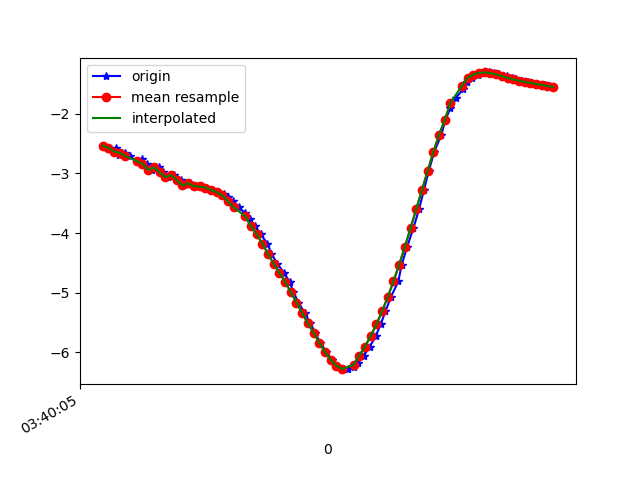

Values plotted in this chart, from the file beside it:
1618803605245, 1499289097899529, -2.5359414, -8.408965, 4.3472185
1618803605261, 1499289117130299, -2.568, -8.473, 4.202
1618803605286, 1499289136361069, -2.582, -8.424, 4.291
1618803605299, 1499289155591839, -2.685, -8.427, 4.222
1618803605318, 1499289174822609, -2.653, -8.476, 4.141
1618803605337, 1499289194053379, -2.709, -8.423, 4.213
1618803605360, 1499289213284149, -2.815, -8.456, 4.075
1618803605377, 1499289232514919, -2.763, -8.473, 4.077
1618803605396, 1499289251745689, -2.842, -8.417, 4.136
1618803605413, 1499289270976459, -2.938, -8.451, 3.999
1618803605438, 1499289290207229, -2.9, -8.442, 4.046
1618803605451, 1499289309437999, -2.982, -8.381, 4.113
1618803605470, 1499289328668769, -3.063, -8.4, 4.012
1618803605489, 1499289347899539, -3.029, -8.389, 4.061
1618803605514, 1499289367130309, -3.111, -8.333, 4.113
1618803605527, 1499289386361079, -3.202, -8.352, 4.005
1618803605546, 1499289405591849, -3.165, -8.337, 4.064
1618803605568, 1499289424822619, -3.214, -8.265, 4.172
1618803605589, 1499289444053389, -3.22, -8.246, 4.205
1618803605604, 1499289463284159, -3.236, -8.194, 4.292
1618803605623, 1499289482514929, -3.277, -8.11, 4.42
1618803605642, 1499289501877967, -3.314, -8.014, 4.565
1618803605667, 1499289521108737, -3.344, -7.922, 4.701
1618803605679, 1499289540339507, -3.392, -7.819, 4.837
1618803605699, 1499289559570277, -3.468, -7.721, 4.939
1618803605718, 1499289578801047, -3.57, -7.649, 4.979
1618803605741, 1499289598031817, -3.668, -7.618, 4.955
1618803605756, 1499289617262587, -3.768, -7.615, 4.884
1618803605775, 1499289636493357, -3.881, -7.62, 4.786
1618803605794, 1499289655724127, -4.017, -7.611, 4.689
1618803605818, 1499289674954897, -4.178, -7.572, 4.61
1618803605832, 1499289694185667, -4.349, -7.515, 4.545
1618803605853, 1499289713416437, -4.512, -7.429, 4.526
1618803605875, 1499289732647207, -4.664, -7.31, 4.566
1618803605896, 1499289751877977, -4.817, -7.176, 4.62
1618803605909, 1499289771108747, -4.988, -7.05, 4.631
1618803605927, 1499289790339517, -5.166, -6.956, 4.578
1618803605949, 1499289809570287, -5.342, -6.885, 4.482
1618803605969, 1499289828801057, -5.515, -6.806, 4.394
1618803605985, 1499289848031827, -5.674, -6.705, 4.347
1618803606004, 1499289867262597, -5.84, -6.561, 4.346
1618803606025, 1499289886493367, -5.997, -6.401, 4.37
1618803606044, 1499289905724137, -6.129, -6.254, 4.401
1618803606061, 1499289924954907, -6.224, -6.126, 4.446
1618803606080, 1499289944185677, -6.276, -6.017, 4.522
1618803606099, 1499289963416447, -6.283, -5.931, 4.625
1618803606122, 1499289982647217, -6.248, -5.865, 4.754
1618803606137, 1499290001877987, -6.173, -5.832, 4.892
1618803606156, 1499290021108757, -6.056, -5.837, 5.029
1618803606177, 1499290040339527, -5.906, -5.883, 5.153
1618803606198, 1499290059570297, -5.73, -5.956, 5.266
1618803606215, 1499290078801067, -5.533, -6.04, 5.381
1618803606232, 1499290098031837, -5.313, -6.115, 5.514
1618803606251, 1499290117262607, -5.073, -6.186, 5.661
1618803606277, 1499290136493377, -4.811, -6.266, 5.8
1618803606289, 1499290155724147, -4.53, -6.331, 5.953
1618803606308, 1499290174954917, -4.231, -6.362, 6.137
1618803606330, 1499290194185687, -3.916, -6.36, 6.344
1618803606350, 1499290213416457, -3.596, -6.33, 6.56
1618803606367, 1499290232647227, -3.277, -6.288, 6.764
1618803606384, 1499290251877997, -2.956, -6.292, 6.907
... 23 more rows
